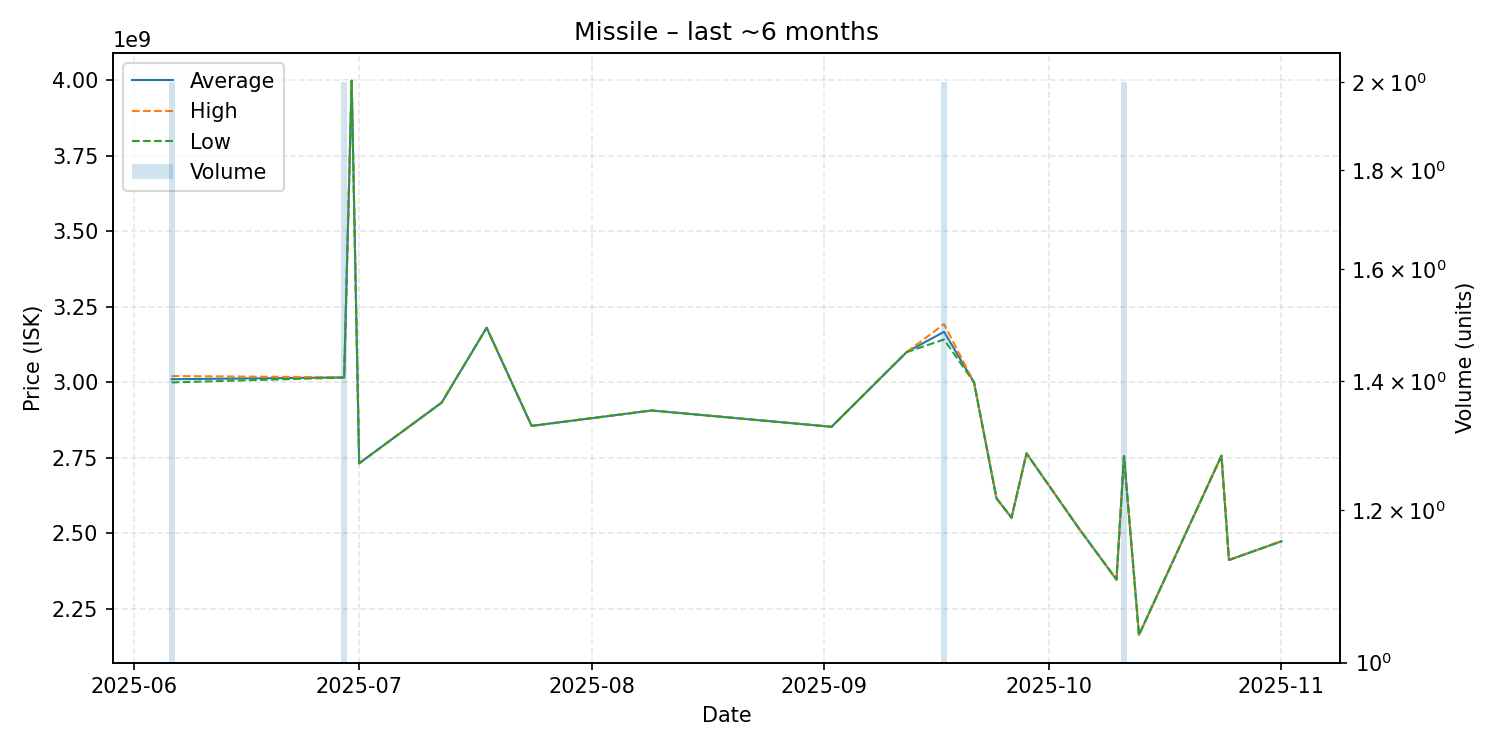

The data file committed next to this chart (first rows):
date, average, highest, lowest, order_count, volume
2025-06-06, 3010500000, 3021000000, 3000000000, 2, 2
2025-06-29, 3016500000, 3017000000, 3016000000, 2, 2
2025-06-30, 3999000000, 3999000000, 3999000000, 1, 1
2025-07-01, 2732000000, 2732000000, 2732000000, 1, 1
2025-07-12, 2933000000, 2933000000, 2933000000, 1, 1
2025-07-18, 3181000000, 3181000000, 3181000000, 1, 1
2025-07-24, 2856000000, 2856000000, 2856000000, 1, 1
2025-08-09, 2907000000, 2907000000, 2907000000, 1, 1
2025-09-02, 2853000000, 2853000000, 2853000000, 1, 1
2025-09-12, 3100000000, 3100000000, 3100000000, 1, 1
2025-09-17, 3167500000, 3193000000, 3142000000, 2, 2
2025-09-21, 3000000000, 3000000000, 3000000000, 1, 1
2025-09-24, 2616000000, 2616000000, 2616000000, 1, 1
2025-09-26, 2552000000, 2552000000, 2552000000, 1, 1
2025-09-28, 2765000000, 2765000000, 2765000000, 1, 1
2025-10-05, 2516000000, 2516000000, 2516000000, 1, 1
2025-10-10, 2347000000, 2347000000, 2347000000, 1, 1
2025-10-11, 2756000000, 2756000000, 2756000000, 2, 2
2025-10-13, 2164000000, 2164000000, 2164000000, 1, 1
2025-10-24, 2757000000, 2757000000, 2757000000, 1, 1
2025-10-25, 2412000000, 2412000000, 2412000000, 1, 1
2025-11-01, 2474000000, 2474000000, 2474000000, 1, 1
